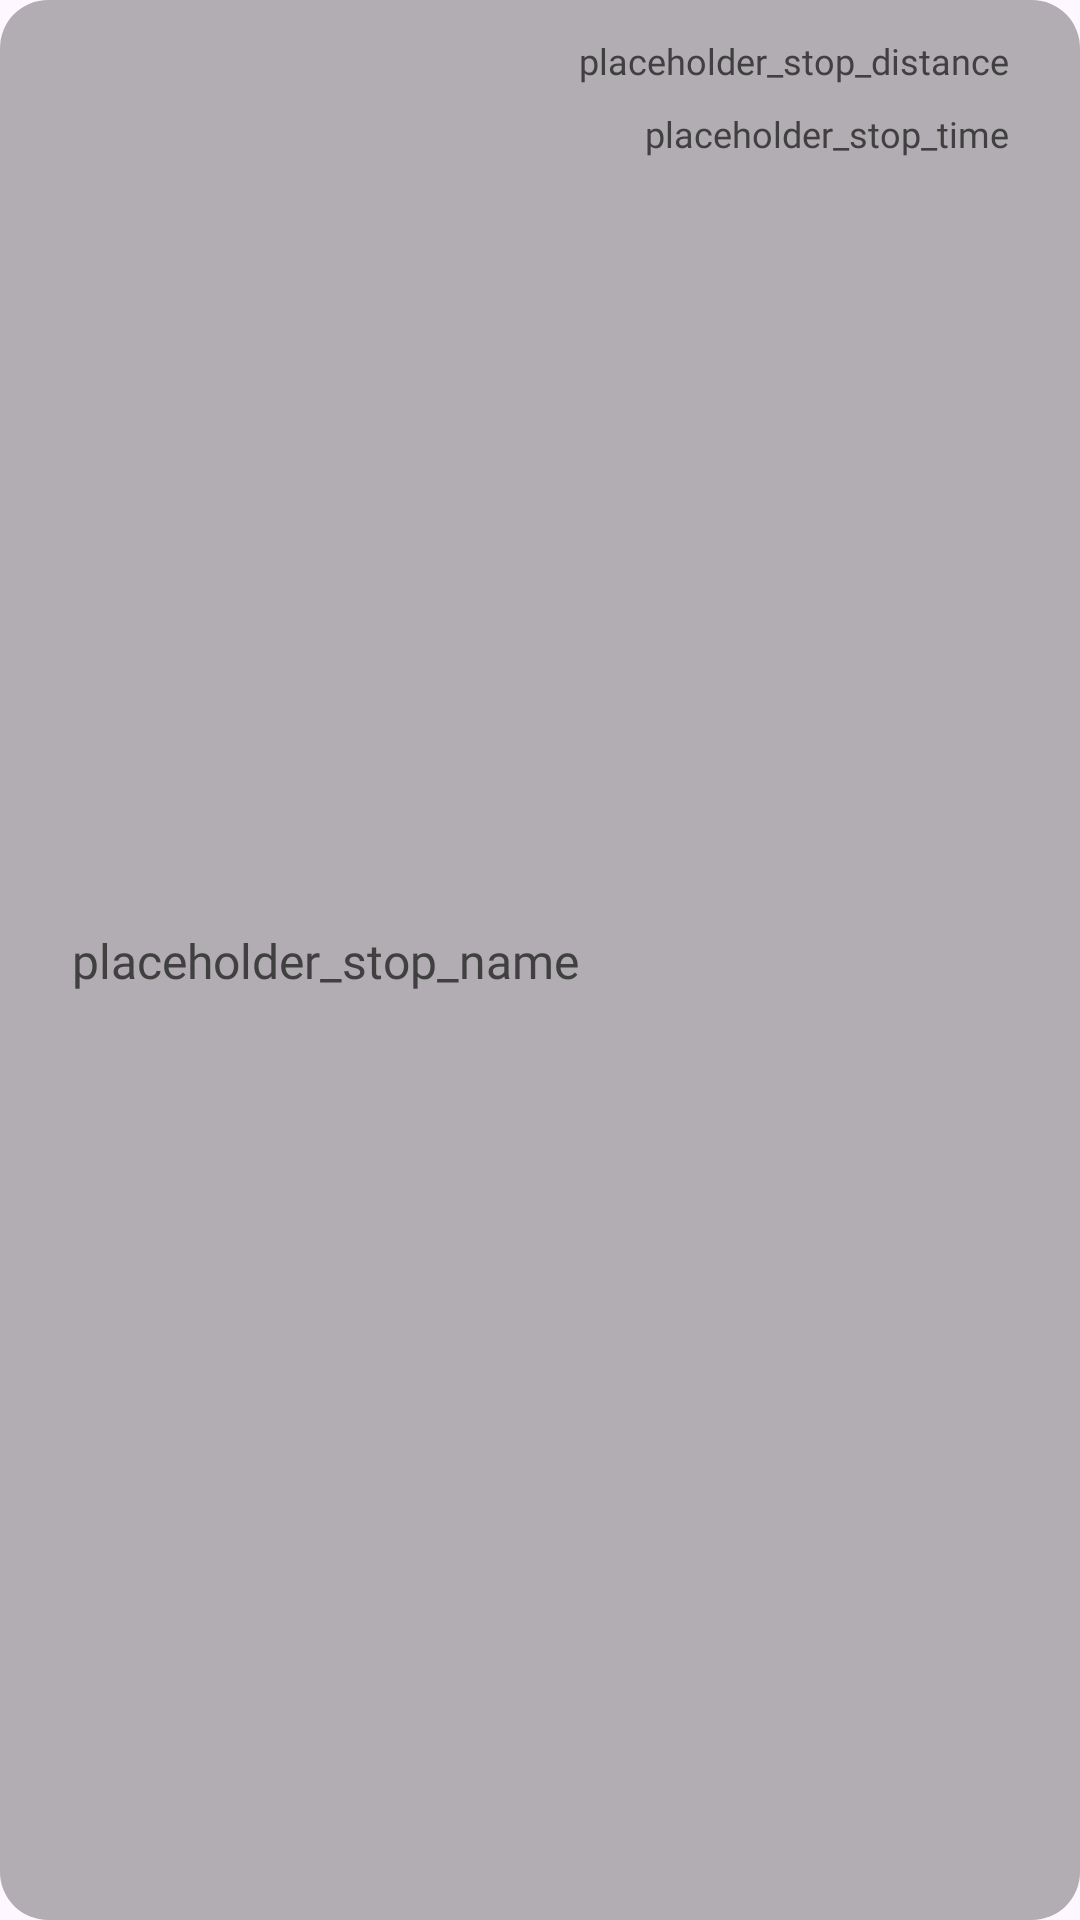

Layout XML and referenced resources for this Android screen:
<!-- AndroidManifest.xml: application theme Theme.GTKMAPS -->
<!-- res/layout/layout_route_stop_item.xml -->
<?xml version="1.0" encoding="utf-8"?>
<androidx.constraintlayout.widget.ConstraintLayout xmlns:android="http://schemas.android.com/apk/res/android"
    android:id="@+id/item_root"
    android:layout_width="match_parent"
    android:layout_height="wrap_content"
    android:layout_marginHorizontal="8dp"
    android:layout_marginVertical="4dp"
    android:paddingHorizontal="8dp"
    android:paddingVertical="4dp"
    xmlns:app="http://schemas.android.com/apk/res-auto"
    android:background="@drawable/shape_recycler_view_item">

    <ImageView
        android:id="@+id/drag_handle"
        android:layout_width="wrap_content"
        android:layout_height="0dp"
        app:layout_constraintTop_toTopOf="parent"
        app:layout_constraintLeft_toLeftOf="parent"
        app:layout_constraintBottom_toBottomOf="parent"
        android:src="@drawable/ic_drag_handle"/>

    <com.google.android.material.textview.MaterialTextView
        android:id="@+id/route_stop_name"
        android:layout_width="0dp"
        android:maxWidth="220dp"
        android:layout_height="wrap_content"
        app:layout_constraintTop_toTopOf="parent"
        app:layout_constraintBottom_toBottomOf="parent"
        app:layout_constraintLeft_toRightOf="@id/drag_handle"
        style="@style/text_view_style"
        android:text="placeholder_stop_name"
        android:maxLines="2"
        android:textSize="16sp"
        android:layout_marginHorizontal="16dp"
        android:layout_marginVertical="8dp"/>

    <com.google.android.material.textview.MaterialTextView
        android:id="@+id/route_stop_distance"
        android:layout_width="0dp"
        android:layout_height="wrap_content"
        app:layout_constraintTop_toTopOf="parent"
        app:layout_constraintRight_toRightOf="parent"
        style="@style/text_view_style"
        android:text="placeholder_stop_distance"
        android:textSize="12sp"
        android:gravity="end"
        android:layout_marginHorizontal="16dp"
        android:layout_marginVertical="8dp"/>

    <com.google.android.material.textview.MaterialTextView
        android:id="@+id/route_stop_duration"
        android:layout_width="0dp"
        android:layout_height="wrap_content"
        app:layout_constraintTop_toBottomOf="@id/route_stop_distance"
        app:layout_constraintRight_toRightOf="parent"
        style="@style/text_view_style"
        android:text="placeholder_stop_time"
        android:textSize="12sp"
        android:gravity="end"
        android:layout_marginHorizontal="16dp"
        android:layout_marginVertical="8dp"/>

</androidx.constraintlayout.widget.ConstraintLayout>
<!-- resources referenced by this layout -->
<resources>
  <!-- drawable shape_recycler_view_item (drawable) -->
  <?xml version="1.0" encoding="utf-8"?>
  <shape xmlns:android="http://schemas.android.com/apk/res/android">
      <solid android:color="@color/color_recycler_view_item_background"/>
      <corners android:radius="16dp"/>
  </shape>
  <style name="text_view_style">
          <item name="android:fontFamily">@font/cabin</item>
          <item name="android:textColor">#404040</item>
          <item name="android:textSize">16sp</item>
      </style>
  <style name="Theme.GTKMAPS" parent="Theme.Material3.DayNight.NoActionBar">
          
          <item name="colorPrimary">#3C558E</item>
          <item name="colorPrimaryVariant">#3C558E</item>
          <item name="colorOnPrimary">@color/white</item>
          
          <item name="colorSecondary">#1A2C53</item>
          <item name="colorSecondaryVariant">@color/teal_700</item>
          <item name="colorOnSecondary">@color/white</item>
          
          <item name="android:statusBarColor">@color/transparent</item>
          <item name="android:navigationBarColor">@color/transparent</item>
          <item name="android:windowLightStatusBar">true</item>
          
          <item name="android:windowBackground">@color/white</item>
          <item name="android:textColor">@color/night</item>
          <item name="iconTint">@color/light_icon_button_icon_color_unselected</item>
  
          <item name="colorOutlineVariant">#C4D0CC</item>
          <item name="colorSurfaceInverse">#2F3534</item>
          <item name="colorOnSurfaceVariant">#454F4E</item>
          <item name="colorOnSurfaceInverse">#EFF7F7</item>
  
          <item name="fontFamily">@font/cabin</item>
  
          
      </style>
  <color name="white">#FFFFFFFF</color>
  <color name="teal_700">#FF018786</color>
  <color name="transparent">#00000000</color>
  <color name="night">#3C3F41</color>
  <color name="light_icon_button_icon_color_unselected">#454F4F</color>
</resources>
